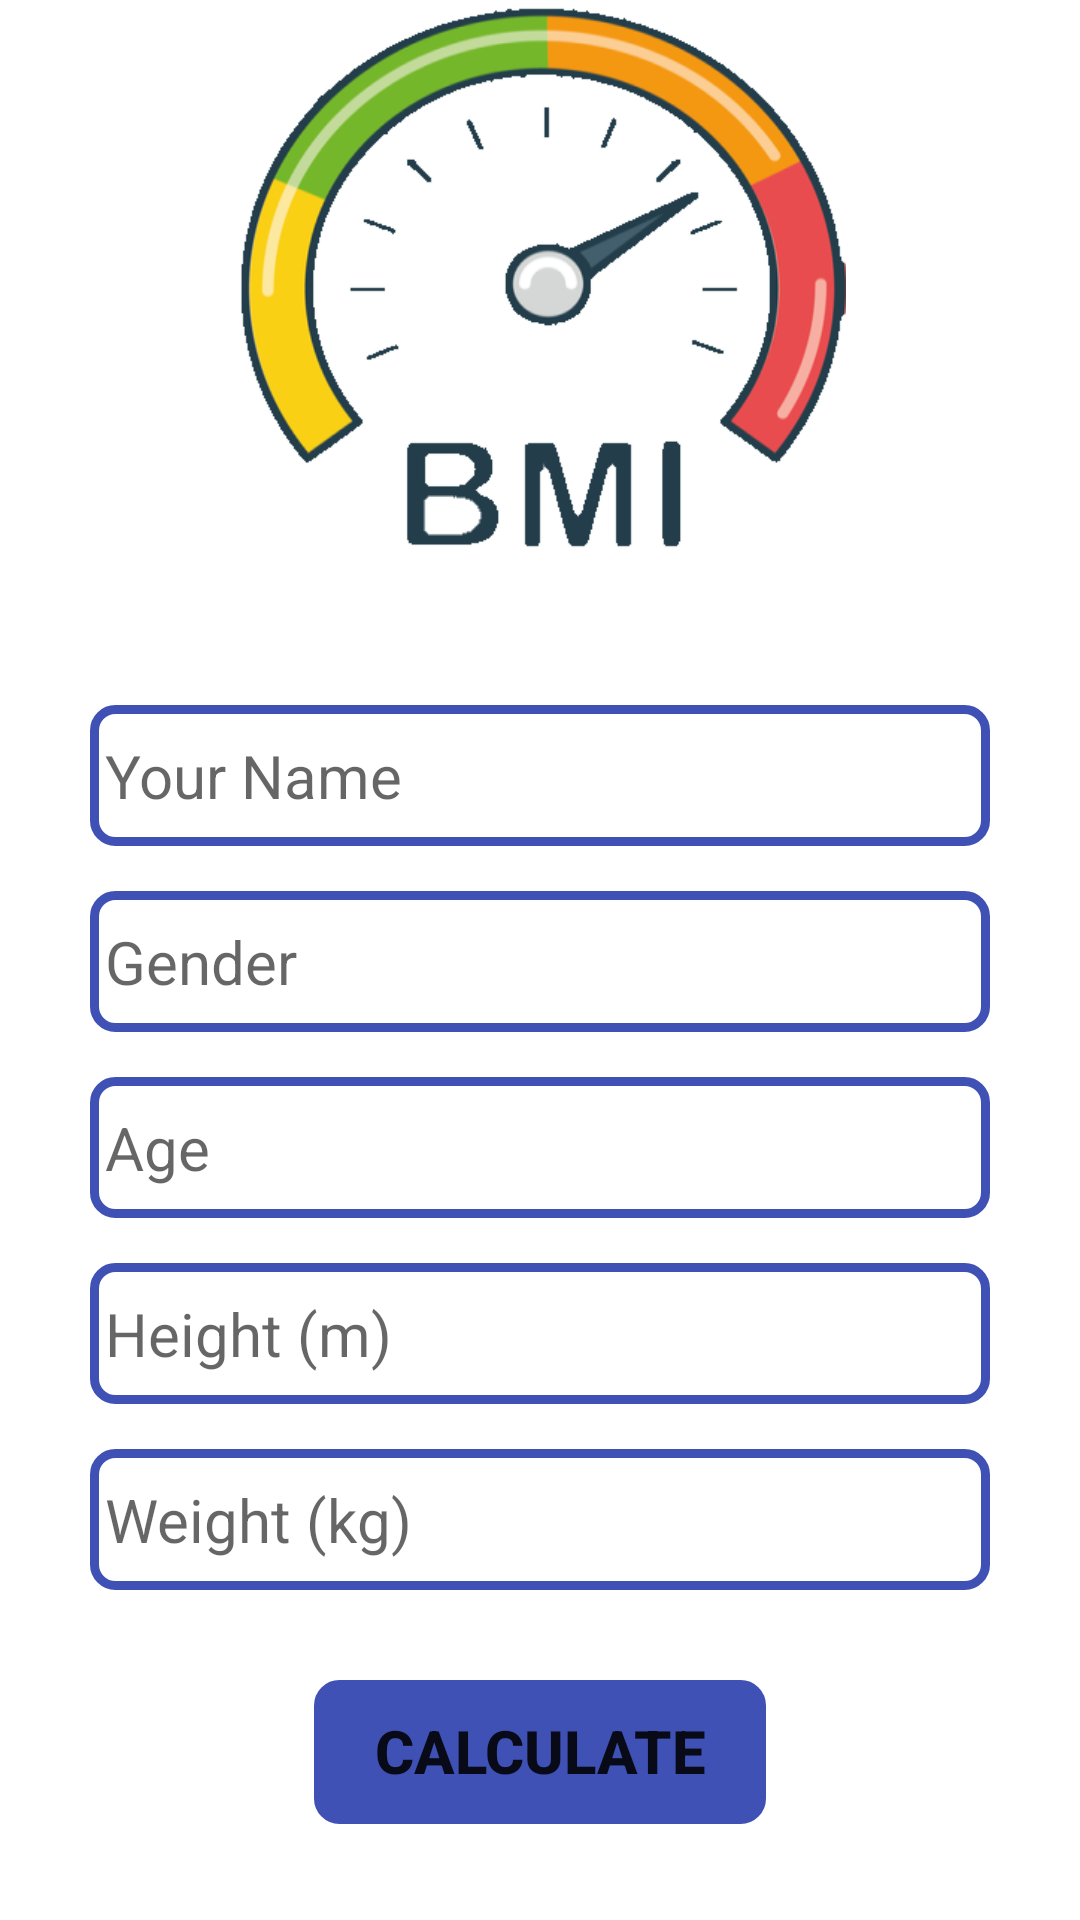

Produce the Android XML layout that renders to this screen, including the resource entries it uses.
<!-- AndroidManifest.xml: application theme Theme.1stApp -->
<!-- res/layout/activity_main.xml -->
<?xml version="1.0" encoding="utf-8"?>
<LinearLayout xmlns:android="http://schemas.android.com/apk/res/android"
    xmlns:app="http://schemas.android.com/apk/res-auto"
    xmlns:tools="http://schemas.android.com/tools"
    android:layout_width="match_parent"
    android:layout_height="match_parent"
    android:layout_marginBottom="10dp"
    android:orientation="vertical"
    tools:context=".BMI_Calculator">

    <ImageView
        android:id="@+id/imageView2"
        android:layout_width="match_parent"
        android:layout_height="185dp"
        app:srcCompat="@drawable/bmi_logo" />

    <EditText
        android:id="@+id/etName"
        android:layout_width="match_parent"
        android:layout_height="wrap_content"
        android:layout_marginStart="30dp"
        android:layout_marginLeft="30dp"
        android:layout_marginTop="50dp"
        android:layout_marginEnd="30dp"
        android:layout_marginRight="30dp"
        android:background="@drawable/rectangle_drawable"
        android:ems="10"
        android:hint="Your Name"
        android:inputType="textPersonName"
        android:paddingTop="10dp"
        android:paddingBottom="10dp"
        android:textSize="20sp"
        android:visibility="visible" />


    <EditText
        android:id="@+id/etGender"
        android:layout_width="match_parent"
        android:layout_height="wrap_content"
        android:layout_marginStart="30dp"
        android:layout_marginLeft="30dp"
        android:layout_marginTop="15dp"
        android:layout_marginEnd="30dp"
        android:layout_marginRight="30dp"
        android:background="@drawable/rectangle_drawable"
        android:ems="10"
        android:hint="Gender"
        android:inputType="textPersonName"
        android:paddingTop="10dp"
        android:paddingBottom="10dp"
        android:textSize="20sp"
        android:visibility="visible" />

    <EditText
        android:id="@+id/etAge"
        android:layout_width="match_parent"
        android:layout_height="wrap_content"
        android:layout_marginStart="30dp"
        android:layout_marginLeft="30dp"
        android:layout_marginTop="15dp"
        android:layout_marginEnd="30dp"
        android:layout_marginRight="30dp"
        android:background="@drawable/rectangle_drawable"
        android:ems="10"
        android:hint="Age"
        android:inputType="textPersonName"
        android:paddingTop="10dp"
        android:paddingBottom="10dp"
        android:textSize="20sp"
        android:visibility="visible" />

    <EditText
        android:id="@+id/etHeight"
        android:layout_width="match_parent"
        android:layout_height="wrap_content"
        android:layout_marginStart="30dp"
        android:layout_marginLeft="30dp"
        android:layout_marginTop="15dp"
        android:layout_marginEnd="30dp"
        android:layout_marginRight="30dp"
        android:background="@drawable/rectangle_drawable"
        android:ems="10"
        android:hint="Height (m)"
        android:inputType="numberDecimal"
        android:paddingTop="10dp"
        android:paddingBottom="10dp"
        android:textSize="20sp"
        android:visibility="visible" />

    <EditText
        android:id="@+id/etWeight"
        android:layout_width="match_parent"
        android:layout_height="wrap_content"
        android:layout_marginStart="30dp"
        android:layout_marginLeft="30dp"
        android:layout_marginTop="15dp"
        android:layout_marginEnd="30dp"
        android:layout_marginRight="30dp"
        android:background="@drawable/rectangle_drawable"
        android:ems="10"
        android:hint="Weight (kg)"
        android:inputType="numberDecimal"
        android:paddingTop="10dp"
        android:paddingBottom="10dp"
        android:textSize="20sp"
        android:visibility="visible" />

    <Button
        android:id="@+id/btnCal"
        android:layout_width="wrap_content"
        android:layout_height="wrap_content"
        android:layout_gravity="center_horizontal"
        android:layout_marginTop="30dp"
        android:background="@drawable/rectangle_drawable"
        android:gravity="center_horizontal"
        android:paddingLeft="20dp"
        android:paddingTop="10dp"
        android:paddingRight="20dp"
        android:paddingBottom="10dp"
        android:text="Calculate"
        android:textSize="20sp"
        android:textStyle="bold"
        app:backgroundTint="#3F51B5" />

</LinearLayout>
<!-- resources referenced by this layout -->
<resources>
  <!-- drawable bmi_logo: png bitmap (drawable, 47312 bytes) -->
  <!-- drawable rectangle_drawable (drawable) -->
  <?xml version="1.0" encoding="UTF-8"?>
  <shape xmlns:android="http://schemas.android.com/apk/res/android"
      android:shape="rectangle">
  
      <stroke
          android:width="3dp"
          android:color="#3F51B5"/>
      <padding
          android:bottom="5dp"
          android:left="5dp"
          android:right="5dp"
          android:top="5dp"/>
      <corners
          android:bottomLeftRadius="7dp"
          android:bottomRightRadius="7dp"
          android:topLeftRadius="7dp"
          android:topRightRadius="7dp"/>
  </shape>
  <style name="Theme.1stApp" parent="Theme.MaterialComponents.DayNight.NoActionBar">
          
          <item name="colorPrimary">#2196F3</item>
          <item name="colorPrimaryVariant">@color/purple_700</item>
          <item name="colorOnPrimary">@color/white</item>
          
          <item name="colorSecondary">@color/teal_200</item>
          <item name="colorSecondaryVariant">@color/teal_700</item>
          <item name="colorOnSecondary">@color/black</item>
          
          <item name="android:statusBarColor" tools:targetApi="l">?attr/colorPrimaryVariant</item>
          
      </style>
  <!-- not gathered from this repository: default colours our renderer supplied (Android Studio template values) -->
  <color name="purple_700">#FF3700B3</color>
  <color name="teal_200">#FF03DAC5</color>
  <color name="teal_700">#FF018786</color>
  <color name="black">#FF000000</color>
  <color name="white">#FFFFFFFF</color>
</resources>
